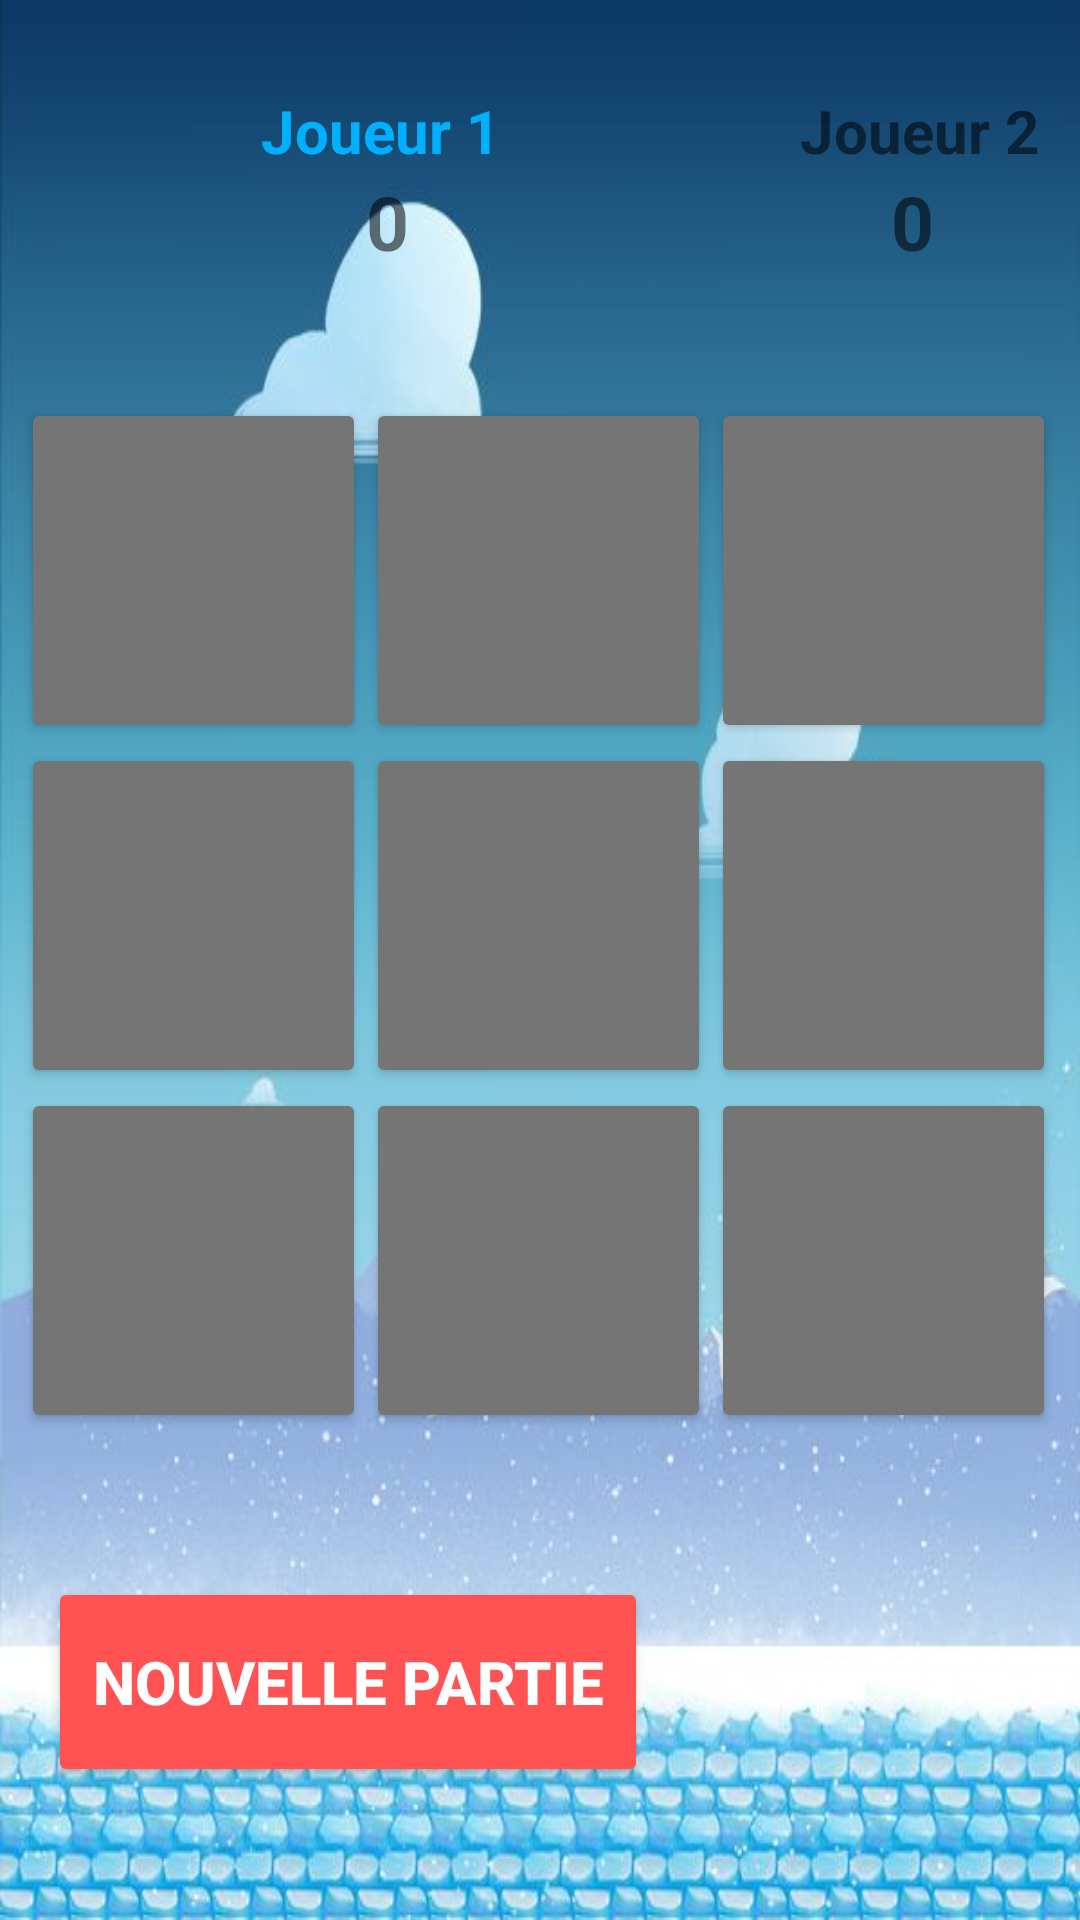

Layout XML and referenced resources for this Android screen:
<!-- AndroidManifest.xml: application theme Theme.AppCompat.Light.NoActionBar -->
<!-- res/layout/fragment_endear.xml -->
<?xml version="1.0" encoding="utf-8"?>
<ScrollView xmlns:tools="http://schemas.android.com/tools"
    xmlns:android="http://schemas.android.com/apk/res/android"
    tools:context=".ui.endear.EndearFragment"
    android:background="@drawable/background_game"
    android:layout_width="match_parent"
    android:layout_height="match_parent"
    android:orientation="vertical"
    android:id="@+id/endearLayout">
<androidx.constraintlayout.widget.ConstraintLayout xmlns:app="http://schemas.android.com/apk/res-auto"
    android:layout_width="match_parent"
    android:layout_height="wrap_content"
    tools:context=".ui.endear.EndearFragment">


    <TextView
        android:id="@+id/tv_playerOne"
        android:layout_width="wrap_content"
        android:layout_height="wrap_content"
        android:text="@string/Player_One"
        android:textStyle="bold"
        android:textColor="@color/light_blue_A400"
        android:textSize="20sp"
        android:layout_marginTop="30dp"
        android:layout_marginStart="87dp"
        app:layout_constraintTop_toTopOf="parent"
        app:layout_constraintLeft_toLeftOf="parent"/>

    <TextView
        android:id="@+id/tv_playerOneScore"
        android:layout_width="wrap_content"
        android:layout_height="wrap_content"
        android:text="@string/zero"
        android:textStyle="bold"
        android:textColor="@color/fui_bgPhone"
        android:textSize="25sp"
        app:layout_constraintTop_toBottomOf="@+id/tv_playerOne"
        app:layout_constraintLeft_toLeftOf="@+id/tv_playerOne"
        android:layout_marginStart="35dp"
        />

    <TextView
        android:id="@+id/tv_playerTwo"
        android:layout_width="wrap_content"
        android:layout_height="wrap_content"
        android:text="@string/Player_Two"
        android:textStyle="bold"
        android:textColor="@color/fui_bgAnonymous"
        android:textSize="20sp"
        android:layout_marginTop="30dp"
        android:layout_marginStart="100dp"
        android:layout_marginEnd="15dp"
        app:layout_constraintTop_toTopOf="parent"
        app:layout_constraintLeft_toRightOf="@+id/tv_playerOne"
        />

    <TextView
        android:id="@+id/tv_playerTwoScore"
        android:layout_width="wrap_content"
        android:layout_height="wrap_content"
        android:text="@string/zero"
        android:textStyle="bold"
        android:textColor="@color/fui_bgPhone"
        android:textSize="25sp"
        app:layout_constraintTop_toBottomOf="@+id/tv_playerTwo"
        app:layout_constraintRight_toRightOf="@+id/tv_playerTwo"
        android:layout_marginEnd="35dp"
        />

    <TextView
        android:id="@+id/tv_playerStatus"
        android:layout_width="match_parent"
        android:layout_height="wrap_content"
        android:textStyle="bold"
        android:textColor="@color/green"
        android:textSize="20sp"
        android:textAlignment="center"
        app:layout_constraintTop_toBottomOf="@+id/tv_playerOneScore"
        app:layout_constraintRight_toRightOf="parent"
        app:layout_constraintLeft_toLeftOf="parent"
        />

    <Button
        android:id="@+id/btn_0"
        android:layout_width="115dp"
        android:layout_height="115dp"
        android:textStyle="bold"
        android:backgroundTint="@color/secondary_text"
        android:textSize="60sp"
        android:textAlignment="center"
        app:layout_constraintTop_toBottomOf="@+id/tv_playerStatus"
        app:layout_constraintLeft_toLeftOf="parent"
        android:layout_marginStart="7dp"
        android:layout_marginTop="15dp"
        />

    <Button
        android:id="@+id/btn_1"
        android:layout_width="115dp"
        android:layout_height="115dp"
        android:textStyle="bold"
        android:backgroundTint="@color/secondary_text"
        android:textSize="60sp"
        android:textAlignment="center"
        app:layout_constraintTop_toTopOf="@+id/btn_0"
        app:layout_constraintLeft_toRightOf="@+id/btn_0"
        />

    <Button
        android:id="@+id/btn_2"
        android:layout_width="115dp"
        android:layout_height="115dp"
        android:textStyle="bold"
        android:backgroundTint="@color/secondary_text"
        android:textSize="60sp"
        android:textAlignment="center"
        app:layout_constraintTop_toTopOf="@+id/btn_1"
        app:layout_constraintLeft_toRightOf="@+id/btn_1"
        />

    <Button
        android:id="@+id/btn_3"
        android:layout_width="115dp"
        android:layout_height="115dp"
        android:textStyle="bold"
        android:backgroundTint="@color/secondary_text"
        android:textSize="60sp"
        android:textAlignment="center"
        app:layout_constraintTop_toBottomOf="@+id/btn_0"
        app:layout_constraintLeft_toLeftOf="parent"
        android:layout_marginStart="7dp"
        />

    <Button
        android:id="@+id/btn_4"
        android:layout_width="115dp"
        android:layout_height="115dp"
        android:textStyle="bold"
        android:backgroundTint="@color/secondary_text"
        android:textSize="60sp"
        android:textAlignment="center"
        app:layout_constraintTop_toTopOf="@+id/btn_3"
        app:layout_constraintLeft_toRightOf="@+id/btn_3"
        />

    <Button
        android:id="@+id/btn_5"
        android:layout_width="115dp"
        android:layout_height="115dp"
        android:textStyle="bold"
        android:backgroundTint="@color/secondary_text"
        android:textSize="60sp"
        android:textAlignment="center"
        app:layout_constraintTop_toTopOf="@+id/btn_4"
        app:layout_constraintLeft_toRightOf="@+id/btn_4"
        />


    <Button
        android:id="@+id/btn_6"
        android:layout_width="115dp"
        android:layout_height="115dp"
        android:textStyle="bold"
        android:backgroundTint="@color/secondary_text"
        android:textSize="60sp"
        android:textAlignment="center"
        app:layout_constraintTop_toBottomOf="@+id/btn_4"
        app:layout_constraintLeft_toLeftOf="parent"
        android:layout_marginStart="7dp"
        />

    <Button
        android:id="@+id/btn_7"
        android:layout_width="115dp"
        android:layout_height="115dp"
        android:textStyle="bold"
        android:backgroundTint="@color/secondary_text"
        android:textSize="60sp"
        android:textAlignment="center"
        app:layout_constraintTop_toTopOf="@+id/btn_6"
        app:layout_constraintLeft_toRightOf="@+id/btn_6"
        />

    <Button
        android:id="@+id/btn_8"
        android:layout_width="115dp"
        android:layout_height="115dp"
        android:textStyle="bold"
        android:backgroundTint="@color/secondary_text"
        android:textSize="60sp"
        android:textAlignment="center"
        app:layout_constraintTop_toTopOf="@+id/btn_7"
        app:layout_constraintLeft_toRightOf="@+id/btn_7"
        />

    <Button
        android:id="@+id/btn_ResetGame"
        android:layout_width="200dp"
        android:layout_height="70dp"
        android:layout_marginTop="48dp"
        android:backgroundTint="@color/accent"
        android:shadowRadius="@integer/material_motion_duration_long_2"
        android:text="@string/ResetGame"
        android:textAlignment="center"
        android:textColor="@color/white"
        android:textSize="20sp"
        android:textStyle="bold"
        app:layout_constraintHorizontal_bias="0.099"
        app:layout_constraintLeft_toLeftOf="parent"
        app:layout_constraintRight_toRightOf="parent"
        app:layout_constraintTop_toBottomOf="@+id/btn_6" />


</androidx.constraintlayout.widget.ConstraintLayout>
</ScrollView>
<!-- resources referenced by this layout -->
<resources>
  <color name="accent">#FF5252</color>
  <color name="light_blue_A400">#FF00B0FF</color>
  <color name="secondary_text">#757575</color>
  <color name="white">#FFFFFF</color>
  <!-- drawable background_game: jpg bitmap (drawable-v24, 38521 bytes) -->
  <string name="Player_One">Joueur 1</string>
  <string name="Player_Two">Joueur 2</string>
  <string name="ResetGame">Nouvelle Partie</string>
  <string name="zero">0</string>
  <style name="Theme.AppCompat.Light.NoActionBar" parent="Theme.AppCompat">
          
          <item name="colorPrimary">@color/primary</item>
          <item name="colorPrimaryVariant">@color/primary_dark</item>
          <item name="colorOnPrimary">@color/primary_light</item>
          
          <item name="colorSecondary">@color/accent</item>
          <item name="colorSecondaryVariant">@color/primary_light</item>
          <item name="colorOnSecondary">@color/secondary_text</item>
          
          <item name="android:statusBarColor">@color/white</item>
          <item name="android:navigationBarColor">@color/primary_light</item>
          
          <item name="windowActionBar">true</item>
          <item name="windowNoTitle">true</item>
  
      </style>
  <color name="primary">#03A9F4</color>
  <color name="primary_dark">#0288D1</color>
  <color name="primary_light">#B3E5FC</color>
</resources>
